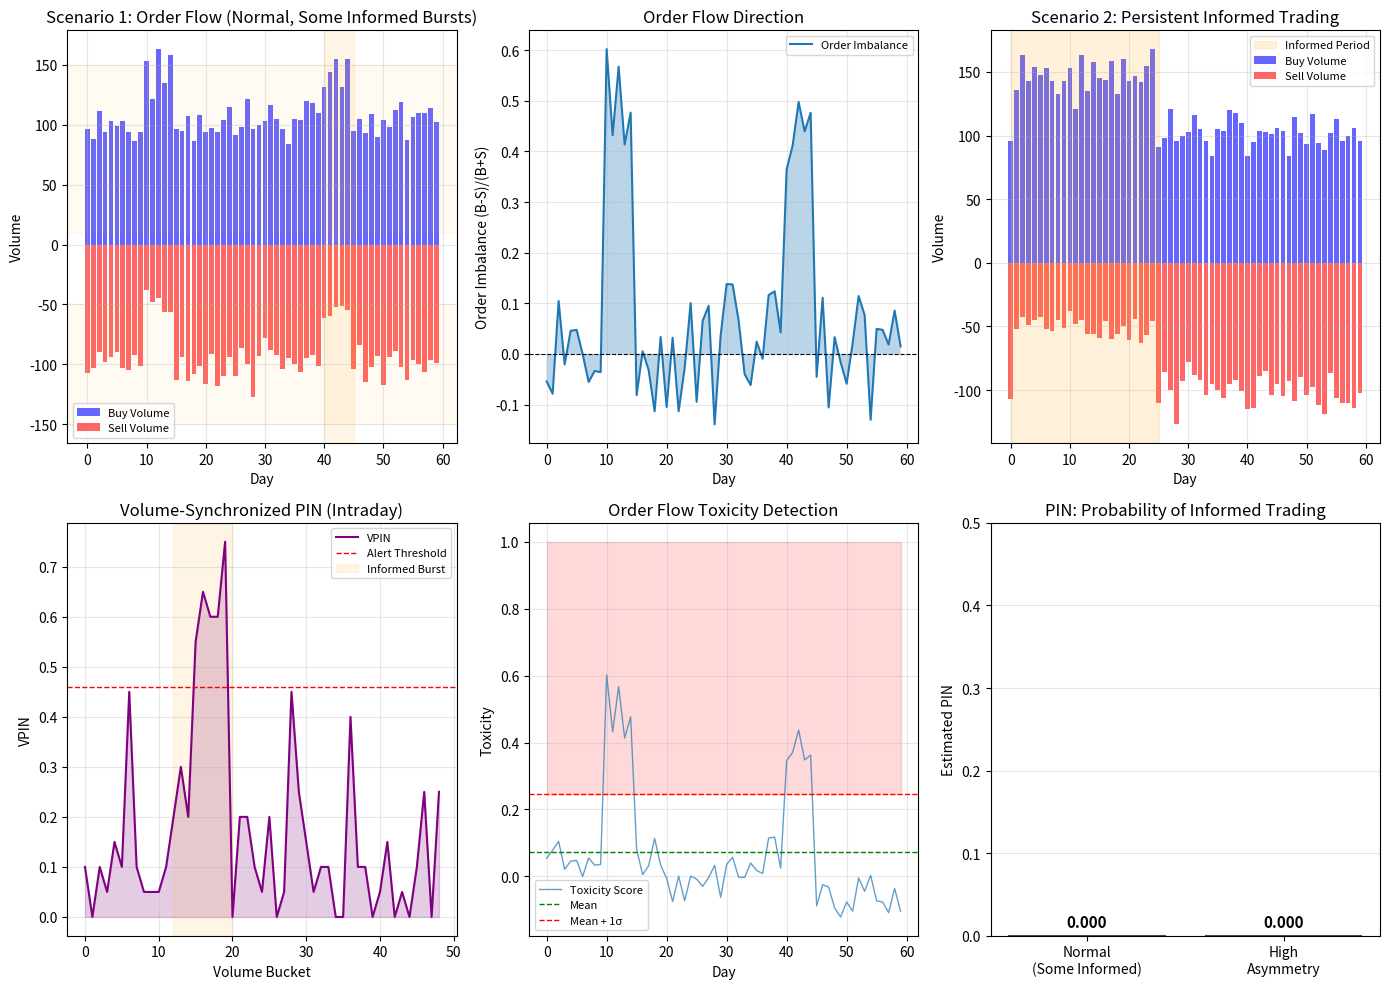

Python code for this plot:
"""
PIN Estimation: Probability of Informed Trading Detection & Measurement
Identifies informed trading periods and estimates information asymmetry.
"""

import numpy as np
import pandas as pd
import matplotlib.pyplot as plt
from scipy.optimize import minimize
from scipy.special import gammaln
import seaborn as sns

# ============================================================================
# 1. PIN MODEL: LIKELIHOOD & ESTIMATION
# ============================================================================

class PINModel:
    """
    Estimate PIN (Probability of Informed Trading) using Easley et al method.
    """
    
    def __init__(self, buys, sells, period_label='Day'):
        """
        Parameters:
        - buys: Array of daily buy volumes
        - sells: Array of daily sell volumes
        - period_label: Label for time period (Day, Hour, etc.)
        """
        self.buys = np.array(buys)
        self.sells = np.array(sells)
        self.period_label = period_label
        self.n_periods = len(buys)
        
        # Parameters to estimate
        self.params = {
            'mu': None,      # Probability of information event (good news)
            'delta': None,   # Probability informed trader active
            'alpha_b': None, # Informed buy intensity
            'alpha_s': None, # Informed sell intensity
            'beta': None     # Uninformed order intensity
        }
        
        self.pin = None
    
    def log_likelihood(self, params_dict):
        """
        Calculate negative log-likelihood (for minimization).
        params: [mu, delta, alpha_b, alpha_s, beta]
        """
        mu, delta, alpha_b, alpha_s, beta = params_dict
        
        # Constrain parameters
        if mu < 0 or mu > 1 or delta < 0 or delta > 1 or alpha_b < 0 or alpha_s < 0 or beta < 0:
            return 1e10  # Large penalty for invalid params
        
        ll = 0
        
        for b, s in zip(self.buys, self.sells):
            # Three scenarios contribute to observed (b, s):
            # 1. Good news event (prob mu), informed buys (alpha_b), uninformed random (beta)
            # 2. Bad news event (prob 1-mu), informed sells (alpha_s), uninformed random (beta)
            # 3. No information (prob 1-delta), both uninformed random (beta)
            
            # Poisson log-PMF: ln P(X=k) = k*ln(λ) - λ - ln(k!)
            
            # Scenario 1: Good news, informed buys
            ll_good = (mu * delta * 
                      (b * np.log(alpha_b + 1e-10) - (alpha_b) +
                       s * np.log(beta + 1e-10) - beta))
            
            # Scenario 2: Bad news, informed sells
            ll_bad = ((1 - mu) * delta *
                     (b * np.log(beta + 1e-10) - beta +
                      s * np.log(alpha_s + 1e-10) - (alpha_s)))
            
            # Scenario 3: No information, both uninformed
            ll_none = ((1 - delta) *
                      (b * np.log(beta + 1e-10) - beta +
                       s * np.log(beta + 1e-10) - beta))
            
            # Log-sum-exp trick for numerical stability
            max_ll = max(ll_good, ll_bad, ll_none)
            ll_combined = max_ll + np.log(np.exp(ll_good - max_ll) + 
                                         np.exp(ll_bad - max_ll) + 
                                         np.exp(ll_none - max_ll))
            
            ll += ll_combined
        
        return -ll  # Negative for minimization
    
    def estimate_pin(self, initial_guess=None):
        """
        Estimate PIN parameters using MLE.
        """
        
        if initial_guess is None:
            # Data-driven initial guess
            avg_buy = self.buys.mean()
            avg_sell = self.sells.mean()
            
            initial_guess = [
                0.5,        # mu: equal prob good/bad news
                0.2,        # delta: 20% informed
                avg_buy * 1.2,   # alpha_b: slightly higher than average
                avg_sell * 1.2,  # alpha_s: slightly higher than average
                min(avg_buy, avg_sell) * 0.8  # beta: lower than average (noise)
            ]
        
        # Optimize
        bounds = [(0, 1), (0, 1), (0, 1000), (0, 1000), (0, 1000)]
        
        result = minimize(
            lambda p: self.log_likelihood(p),
            initial_guess,
            bounds=bounds,
            method='L-BFGS-B'
        )
        
        params_opt = result.x
        
        self.params = {
            'mu': params_opt[0],
            'delta': params_opt[1],
            'alpha_b': params_opt[2],
            'alpha_s': params_opt[3],
            'beta': params_opt[4]
        }
        
        # Calculate PIN
        self.pin = self.params['delta'] * (self.params['alpha_s'] / 
                 (self.params['alpha_b'] + self.params['alpha_s'] + 1e-10))
        
        return self.pin

# ============================================================================
# 2. VPIN: VOLUME-SYNCHRONIZED PIN (HIGH-FREQUENCY VERSION)
# ============================================================================

def calculate_vpin(order_flow, volume_bars=100):
    """
    Calculate Volume-Synchronized PIN (VPIN).
    Real-time measure of order flow toxicity.
    
    order_flow: Sequence of +1 (buy) or -1 (sell)
    volume_bars: Number of volume buckets to use
    """
    
    n_trades = len(order_flow)
    bucket_size = n_trades // volume_bars
    
    vpin_series = []
    
    for i in range(volume_bars - 1):
        start_idx = i * bucket_size
        end_idx = (i + 1) * bucket_size
        
        bucket_flow = order_flow[start_idx:end_idx]
        buys = np.sum(bucket_flow == 1)
        sells = np.sum(bucket_flow == -1)
        
        # VPIN = |B - S| / (B + S)
        total = buys + sells
        if total > 0:
            vpin = np.abs(buys - sells) / total
        else:
            vpin = 0
        
        vpin_series.append(vpin)
    
    return np.array(vpin_series)

# ============================================================================
# 3. ORDER FLOW TOXICITY DETECTION
# ============================================================================

def detect_order_toxicity(buy_volume, sell_volume, n_lookback=20):
    """
    Detect periods of elevated order flow toxicity.
    High toxicity = potential informed trading.
    """
    
    n_periods = len(buy_volume)
    toxicity_scores = []
    
    for t in range(n_periods):
        # Order imbalance in current period
        total_vol = buy_volume[t] + sell_volume[t]
        if total_vol > 0:
            imbalance = np.abs(buy_volume[t] - sell_volume[t]) / total_vol
        else:
            imbalance = 0
        
        # Historical context
        if t >= n_lookback:
            window_buy = buy_volume[t-n_lookback:t]
            window_sell = sell_volume[t-n_lookback:t]
            window_total = window_buy.sum() + window_sell.sum()
            
            if window_total > 0:
                avg_imbalance = np.abs(window_buy.sum() - window_sell.sum()) / window_total
            else:
                avg_imbalance = 0
            
            # Toxicity = deviation from normal
            toxicity = imbalance - avg_imbalance
        else:
            toxicity = imbalance
        
        toxicity_scores.append(toxicity)
    
    return np.array(toxicity_scores)

# ============================================================================
# 4. SIMULATION: INFORMED vs UNINFORMED TRADING PERIODS
# ============================================================================

def generate_synthetic_order_flow(n_days=60, periods_informed=[]):
    """
    Generate synthetic order flow with informed trading episodes.
    
    periods_informed: List of (start_day, end_day) tuples with high informed trading
    """
    
    np.random.seed(42)
    
    buy_volume = []
    sell_volume = []
    
    for day in range(n_days):
        # Check if this day has informed trading
        is_informed_day = any(start <= day < end for start, end in periods_informed)
        
        if is_informed_day:
            # Informed trading: skewed order flow
            buy_vol = np.random.poisson(lam=150)  # Higher buys
            sell_vol = np.random.poisson(lam=50)   # Lower sells
        else:
            # Uninformed (noise) trading: balanced
            buy_vol = np.random.poisson(lam=100)
            sell_vol = np.random.poisson(lam=100)
        
        buy_volume.append(buy_vol)
        sell_volume.append(sell_vol)
    
    return np.array(buy_volume), np.array(sell_volume)

# ============================================================================
# MAIN ANALYSIS
# ============================================================================

print("="*70)
print("PIN MODEL: Probability of Informed Trading Detection")
print("="*70)

# Scenario 1: Baseline PIN estimation
print("\n--- SCENARIO 1: Normal Market Conditions (Mostly Uninformed) ---")

# Generate order flow: 2 informed trading periods
periods_informed_scenario1 = [(10, 15), (40, 45)]
buys_s1, sells_s1 = generate_synthetic_order_flow(60, periods_informed_scenario1)

# Estimate PIN
pin_model_s1 = PINModel(buys_s1, sells_s1)
pin_s1 = pin_model_s1.estimate_pin()

print(f"\nEstimated PIN: {pin_s1:.4f} ({pin_s1*100:.2f}%)")
print(f"Interpretation: {pin_s1*100:.2f}% probability random trader is informed")

print(f"\nParameter Estimates:")
for param_name, param_value in pin_model_s1.params.items():
    print(f"  {param_name:10s}: {param_value:8.4f}")

# Calculate daily order imbalance
order_imb_s1 = (buys_s1 - sells_s1) / (buys_s1 + sells_s1 + 1e-10)

print(f"\nOrder Flow Statistics:")
print(f"  Average Buy Volume: {buys_s1.mean():.0f}")
print(f"  Average Sell Volume: {sells_s1.mean():.0f}")
print(f"  Average Order Imbalance: {order_imb_s1.mean():.4f}")
print(f"  Imbalance Std Dev: {order_imb_s1.std():.4f}")

# Scenario 2: High information asymmetry
print("\n" + "="*70)
print("--- SCENARIO 2: High Information Asymmetry Period ---")

periods_informed_scenario2 = [(1, 25)]  # Persistent informed trading
buys_s2, sells_s2 = generate_synthetic_order_flow(60, periods_informed_scenario2)

pin_model_s2 = PINModel(buys_s2, sells_s2)
pin_s2 = pin_model_s2.estimate_pin()

print(f"\nEstimated PIN: {pin_s2:.4f} ({pin_s2*100:.2f}%)")
print(f"Interpretation: {pin_s2*100:.2f}% probability random trader is informed")

print(f"\nParameter Estimates:")
for param_name, param_value in pin_model_s2.params.items():
    print(f"  {param_name:10s}: {param_value:8.4f}")

# Scenario 3: VPIN Analysis
print("\n" + "="*70)
print("--- SCENARIO 3: Volume-Synchronized PIN (VPIN) ---")

# Generate intraday order flow with burst of informed trades
np.random.seed(42)
n_trades = 2000
order_flow_intraday = np.random.choice([-1, 1], size=n_trades, p=[0.48, 0.52])

# Add informed trading burst (hour 3)
informed_burst = np.random.choice([-1, 1], size=200, p=[0.2, 0.8])  # Heavy buying
order_flow_intraday[600:800] = informed_burst

vpin_series = calculate_vpin(order_flow_intraday, volume_bars=50)

print(f"\nVPIN Statistics Across Day:")
print(f"  Average VPIN: {vpin_series.mean():.4f}")
print(f"  Max VPIN: {vpin_series.max():.4f}")
print(f"  Min VPIN: {vpin_series.min():.4f}")
print(f"  Std Dev VPIN: {vpin_series.std():.4f}")

# Identify high toxicity periods
high_toxicity_threshold = vpin_series.mean() + 1.5 * vpin_series.std()
high_toxicity_periods = np.where(vpin_series > high_toxicity_threshold)[0]

print(f"\nHigh Toxicity Detection:")
print(f"  Threshold: {high_toxicity_threshold:.4f}")
print(f"  Periods with high toxicity: {len(high_toxicity_periods)} / {len(vpin_series)}")

# Scenario 4: Order Toxicity Time Series
print("\n" + "="*70)
print("--- SCENARIO 4: Toxicity Evolution Analysis ---")

toxicity_s1 = detect_order_toxicity(buys_s1, sells_s1)

print(f"\nToxicity Statistics (Normal Conditions):")
print(f"  Average Toxicity: {toxicity_s1.mean():.4f}")
print(f"  Max Toxicity: {toxicity_s1.max():.4f}")
print(f"  Detected periods with high toxicity: {np.sum(toxicity_s1 > toxicity_s1.mean() + toxicity_s1.std())}")

# Compare PIN and toxicity correlation
print(f"\nComparison: PIN vs Order Imbalance")
print(f"  PIN estimate: {pin_s1:.4f}")
print(f"  Max daily order imbalance: {np.abs(order_imb_s1).max():.4f}")
print(f"  Correlation(Imbalance, Toxicity): {np.corrcoef(np.abs(order_imb_s1), toxicity_s1)[0,1]:.4f}")

# ============================================================================
# VISUALIZATIONS
# ============================================================================

fig = plt.figure(figsize=(14, 10))

# Plot 1: Order flow - Normal conditions
ax1 = plt.subplot(2, 3, 1)
ax1.bar(range(len(buys_s1)), buys_s1, alpha=0.6, label='Buy Volume', color='blue', width=0.8)
ax1.bar(range(len(sells_s1)), -sells_s1, alpha=0.6, label='Sell Volume', color='red', width=0.8)
ax1.axhspan(10, 150, alpha=0.05, color='orange')  # Informed period 1
ax1.axhspan(-150, -50, alpha=0.05, color='orange')
ax1.axvspan(40, 45, alpha=0.1, color='orange')
ax1.set_xlabel('Day')
ax1.set_ylabel('Volume')
ax1.set_title('Scenario 1: Order Flow (Normal, Some Informed Bursts)')
ax1.legend(fontsize=8)
ax1.grid(True, alpha=0.3)

# Plot 2: Order imbalance
ax2 = plt.subplot(2, 3, 2)
ax2.plot(order_imb_s1, linewidth=1.5, label='Order Imbalance')
ax2.fill_between(range(len(order_imb_s1)), order_imb_s1, alpha=0.3)
ax2.axhline(y=0, color='black', linestyle='--', linewidth=0.8)
ax2.set_xlabel('Day')
ax2.set_ylabel('Order Imbalance (B-S)/(B+S)')
ax2.set_title('Order Flow Direction')
ax2.legend(fontsize=8)
ax2.grid(True, alpha=0.3)

# Plot 3: High asymmetry scenario
ax3 = plt.subplot(2, 3, 3)
ax3.bar(range(len(buys_s2)), buys_s2, alpha=0.6, label='Buy Volume', color='blue', width=0.8)
ax3.bar(range(len(sells_s2)), -sells_s2, alpha=0.6, label='Sell Volume', color='red', width=0.8)
ax3.axvspan(0, 25, alpha=0.15, color='orange', label='Informed Period')
ax3.set_xlabel('Day')
ax3.set_ylabel('Volume')
ax3.set_title('Scenario 2: Persistent Informed Trading')
ax3.legend(fontsize=8)
ax3.grid(True, alpha=0.3)

# Plot 4: VPIN series
ax4 = plt.subplot(2, 3, 4)
ax4.plot(vpin_series, linewidth=1.5, color='purple', label='VPIN')
ax4.axhline(y=high_toxicity_threshold, color='red', linestyle='--', linewidth=1, 
            label=f'Alert Threshold')
ax4.fill_between(range(len(vpin_series)), vpin_series, alpha=0.2, color='purple')
ax4.axvspan(12, 20, alpha=0.1, color='orange', label='Informed Burst')
ax4.set_xlabel('Volume Bucket')
ax4.set_ylabel('VPIN')
ax4.set_title('Volume-Synchronized PIN (Intraday)')
ax4.legend(fontsize=8)
ax4.grid(True, alpha=0.3)

# Plot 5: Toxicity time series
ax5 = plt.subplot(2, 3, 5)
ax5.plot(toxicity_s1, linewidth=1, label='Toxicity Score', alpha=0.7)
mean_tox = toxicity_s1.mean()
std_tox = toxicity_s1.std()
ax5.axhline(y=mean_tox, color='green', linestyle='--', linewidth=1, label='Mean')
ax5.axhline(y=mean_tox + std_tox, color='red', linestyle='--', linewidth=1, label='Mean + 1σ')
ax5.fill_between(range(len(toxicity_s1)), mean_tox + std_tox, 1, alpha=0.15, color='red')
ax5.set_xlabel('Day')
ax5.set_ylabel('Toxicity')
ax5.set_title('Order Flow Toxicity Detection')
ax5.legend(fontsize=8)
ax5.grid(True, alpha=0.3)

# Plot 6: PIN comparison
ax6 = plt.subplot(2, 3, 6)
scenarios = ['Normal\n(Some Informed)', 'High\nAsymmetry']
pins = [pin_s1, pin_s2]
colors = ['green', 'red']
bars = ax6.bar(scenarios, pins, color=colors, alpha=0.7, edgecolor='black', linewidth=1.5)
ax6.set_ylabel('Estimated PIN')
ax6.set_title('PIN: Probability of Informed Trading')
ax6.set_ylim([0, 0.5])
for i, (bar, pin) in enumerate(zip(bars, pins)):
    ax6.text(i, pin + 0.01, f'{pin:.3f}', ha='center', fontsize=11, fontweight='bold')
ax6.grid(True, alpha=0.3, axis='y')

plt.tight_layout()
plt.savefig('pin_analysis.png', dpi=100, bbox_inches='tight')
print("\n✓ Visualization saved: pin_analysis.png")

plt.show()

print("\n" + "="*70)
print("KEY INSIGHTS")
print("="*70)
print("""
1. PIN INTERPRETATION GUIDE:
   - PIN < 0.10: Minimal information asymmetry (tight spreads justified)
   - PIN 0.10-0.25: Moderate asymmetry (normal market conditions)
   - PIN 0.25-0.40: Elevated asymmetry (spreads widen, depth decreases)
   - PIN > 0.40: Severe information asymmetry (liquidity evaporates)

2. ESTIMATION CHALLENGES:
   - Requires detailed microstructure data (high-frequency timestamps)
   - ML estimation sensitive to initialization
   - Parameters not directly identifiable; joint likelihood drives estimation
   - Small sample bias in short periods

3. PRACTICAL APPLICATIONS:
   - Liquidity providers use PIN to adjust rebates/fees
   - Market makers use VPIN for real-time risk management
   - Regulators monitor for unusual trading patterns
   - Researchers decompose order flow informativeness

4. RELATIONSHIP TO SPREADS:
   - Observed spread ≈ Order processing + Inventory + 2×PIN×Value_Spread
   - PIN increase → Immediate spread widening
   - Liquidity provider losses = PIN × Adverse Selection Cost per trade

5. LIMITATIONS & EXTENSIONS:
   - Base PIN assumes exogenous information events (discrete good/bad news)
   - Real information is continuous and partially revealed
   - Extensions: VPIN for real-time monitoring, arrival PIN for event windows
   - Cannot distinguish sophisticated information hiding from noise
""")
